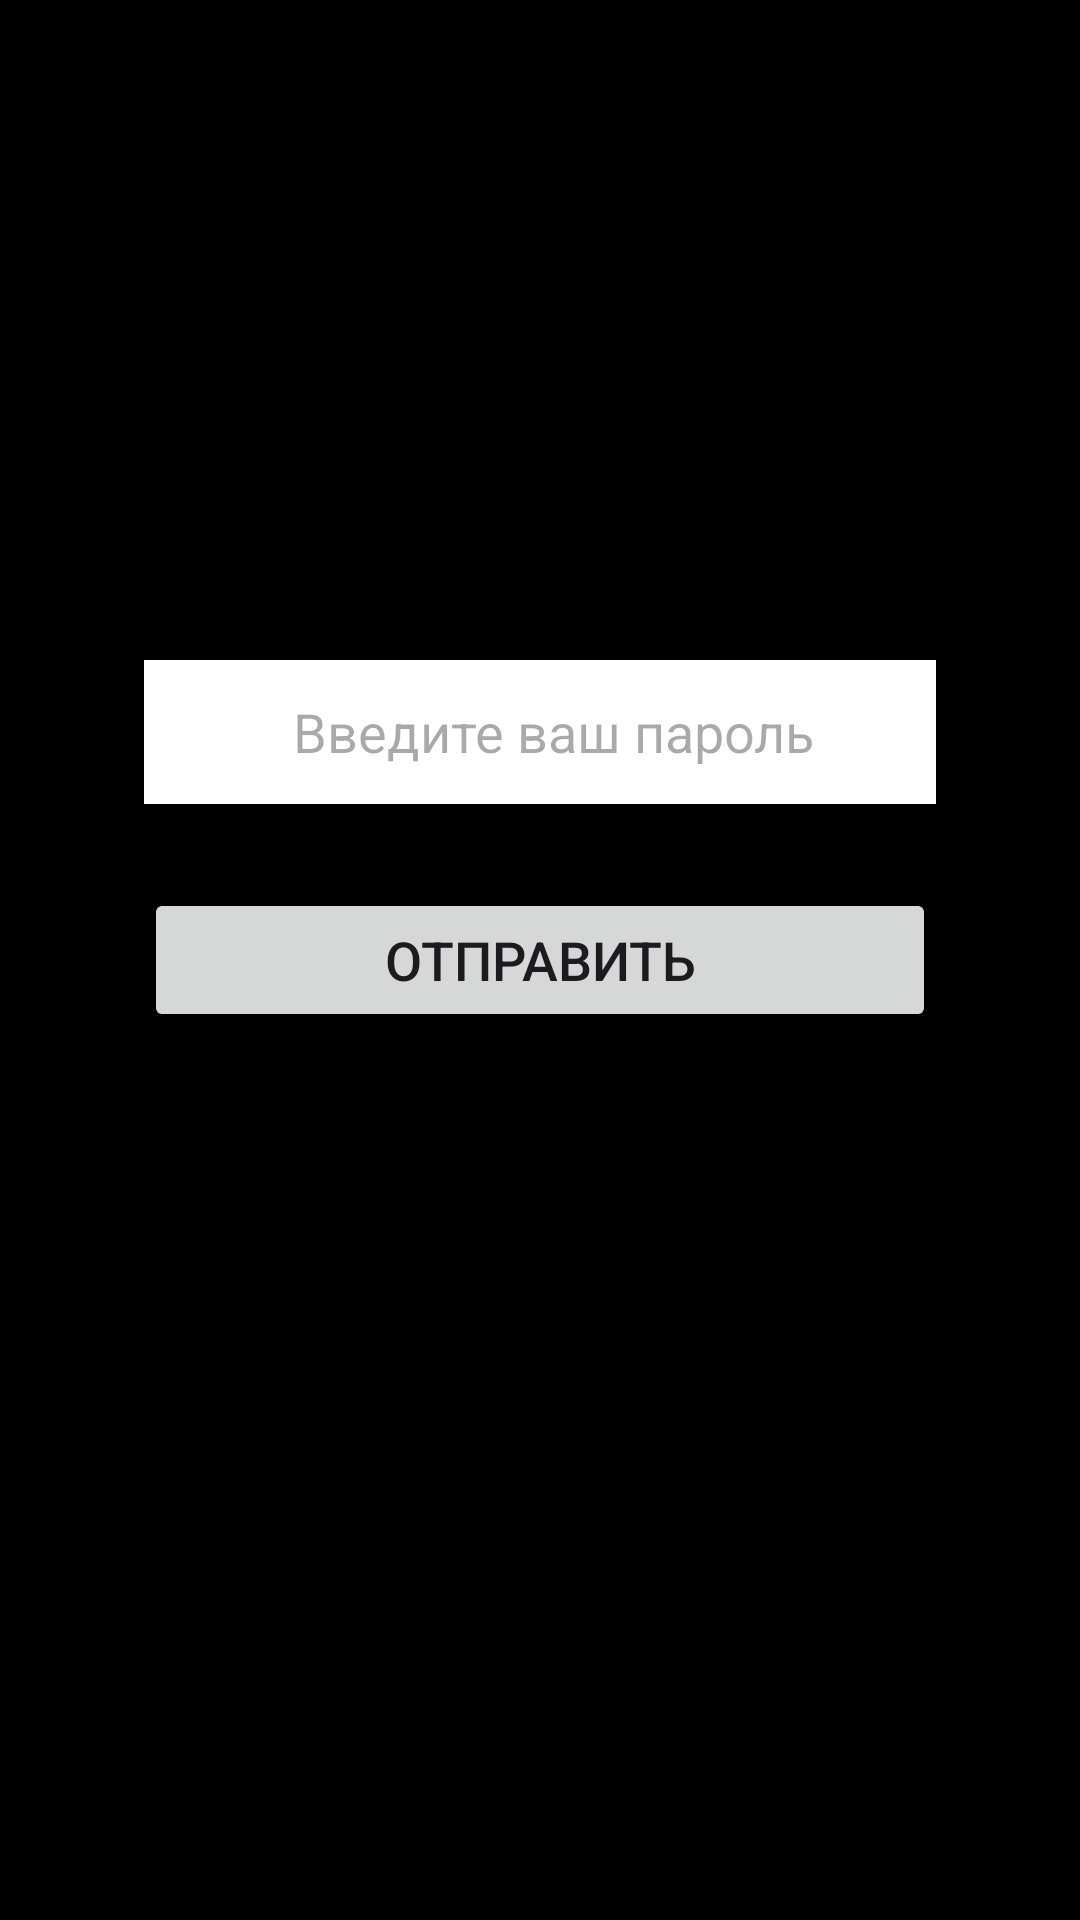

Write the Android layout XML for this screen, with the resource values it uses.
<!-- AndroidManifest.xml: application theme Theme.Homework_31 -->
<!-- res/layout/activity_main.xml -->
<?xml version="1.0" encoding="utf-8"?>
<androidx.constraintlayout.widget.ConstraintLayout xmlns:android="http://schemas.android.com/apk/res/android"
    xmlns:app="http://schemas.android.com/apk/res-auto"
    xmlns:tools="http://schemas.android.com/tools"
    android:id="@+id/main"
    android:background="@color/black"
    android:layout_width="match_parent"
    android:layout_height="match_parent"
    tools:context=".MainActivity">

    <EditText
        android:id="@+id/ed_password"
        android:layout_width="match_parent"
        android:layout_height="48dp"
        android:layout_marginHorizontal="48dp"
        android:layout_marginBottom="28dp"
        android:gravity="center"
        android:background="@color/white"
        app:layout_constraintBottom_toTopOf="@+id/btnEnter"
        android:hint="  Введите ваш пароль"/>

    <Button
        android:id="@+id/btnEnter"
        android:layout_width="match_parent"
        android:layout_height="wrap_content"
        android:layout_marginHorizontal="48dp"
        app:layout_constraintBottom_toBottomOf="parent"
        app:layout_constraintEnd_toEndOf="parent"
        app:layout_constraintStart_toStartOf="parent"
        app:layout_constraintTop_toTopOf="parent"
        android:text="Отправить"
        android:textSize="18sp"
       />




</androidx.constraintlayout.widget.ConstraintLayout>
<!-- resources referenced by this layout -->
<resources>
  <style name="Theme.Homework_31" parent="Base.Theme.Homework_31" />
  <style name="Base.Theme.Homework_31" parent="Theme.Material3.DayNight.NoActionBar">
          
          
      </style>
  <!-- not gathered from this repository: default colours our renderer supplied (Android Studio template values) -->
  <color name="black">#FF000000</color>
  <color name="white">#FFFFFFFF</color>
</resources>
